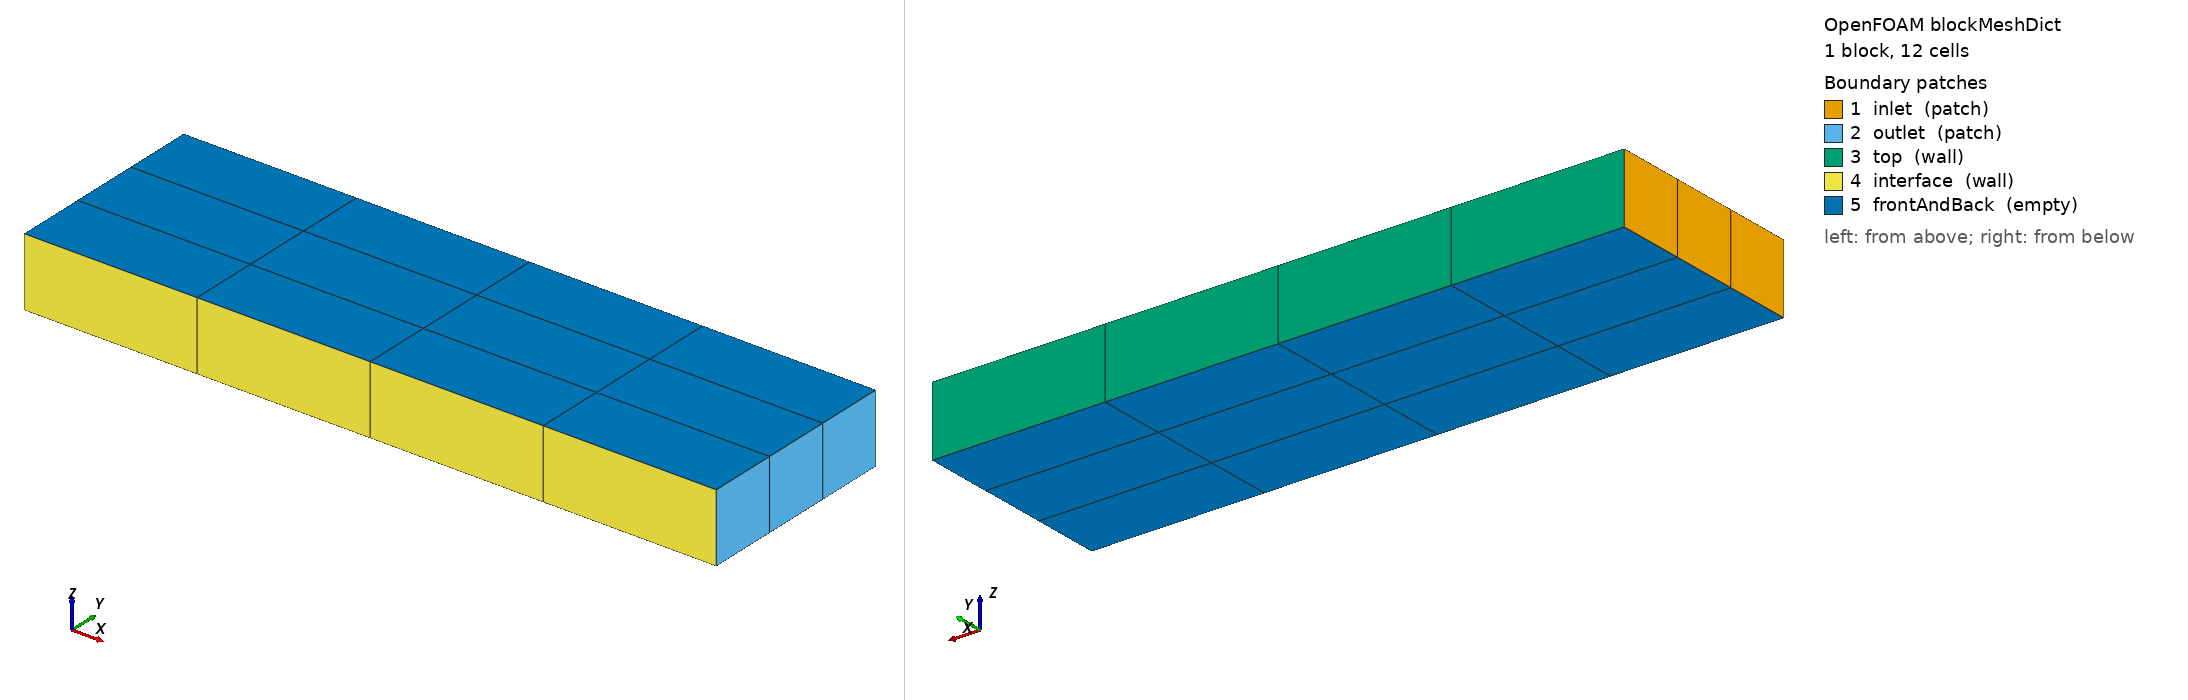

OpenFOAM case: the mesh blockMesh builds from blockMeshDict, 1 block(s), 12 cells. Boundary patches (legend numbers): 1 inlet (patch), 2 outlet (patch), 3 top (wall), 4 interface (wall), 5 frontAndBack (empty). Left view from above one corner, right view from below the opposite corner. Boundary conditions: 4 field file(s) under 0/; 5 of 5 drawn patches have an entry in a shipped field file.

=== system/blockMeshDict ===
FoamFile { version 2.0; format ascii; class dictionary; object blockMeshDict; }
// 1 x 0.3 x 0.1, 4 x 3 cells: the heated wall (interface) at y = 0
vertices ((0 0 0)(1 0 0)(1 0.3 0)(0 0.3 0)(0 0 0.1)(1 0 0.1)(1 0.3 0.1)(0 0.3 0.1));
blocks (hex (0 1 2 3 4 5 6 7) (4 3 1) simpleGrading (1 1 1));
boundary (
 inlet { type patch; faces ((0 4 7 3)); }
 outlet { type patch; faces ((1 2 6 5)); }
 top { type wall; faces ((3 7 6 2)); }
 interface { type wall; faces ((0 1 5 4)); }
 frontAndBack { type empty; faces ((0 3 2 1)(4 5 6 7)); }
);


=== system/controlDict ===
FoamFile { version 2.0; format ascii; class dictionary; object controlDict; }
application incompressibleFluid; startFrom startTime; startTime 0; stopAt endTime; endTime 5; deltaT 1;
writeControl timeStep; writeInterval 1; writeFormat ascii; writePrecision 10; timeFormat general; timePrecision 6; runTimeModifiable false; adjustTimeStep no;


=== 0/T ===
FoamFile { version 2.0; format ascii; class volScalarField; object T; }
dimensions [0 0 0 1 0 0 0]; internalField uniform 300;
boundaryField {
 inlet { type fixedValue; value uniform 300; }
 interface { type fixedValue; value uniform 310; }
 "(outlet|top)" { type zeroGradient; }
 frontAndBack { type empty; }
}


=== 0/U ===
FoamFile { version 2.0; format ascii; class volVectorField; object U; }
dimensions [0 1 -1 0 0 0 0]; internalField uniform (0.1 0 0);
boundaryField {
 inlet { type fixedValue; value uniform (0.1 0 0); }
 outlet { type zeroGradient; }
 top { type slip; }
 interface { type noSlip; }
 frontAndBack { type empty; }
}


=== 0/p ===
FoamFile { version 2.0; format ascii; class volScalarField; object p; }
dimensions [0 2 -2 0 0 0 0]; internalField uniform 0;
boundaryField { ".*" { type calculated; value uniform 0; } frontAndBack { type empty; } }


=== 0/p_rgh ===
FoamFile { version 2.0; format ascii; class volScalarField; object p_rgh; }
dimensions [0 2 -2 0 0 0 0]; internalField uniform 0;
boundaryField {
 outlet { type fixedValue; value uniform 0; }
 "(inlet|top|interface)" { type fixedFluxPressure; value uniform 0; }
 frontAndBack { type empty; }
}
